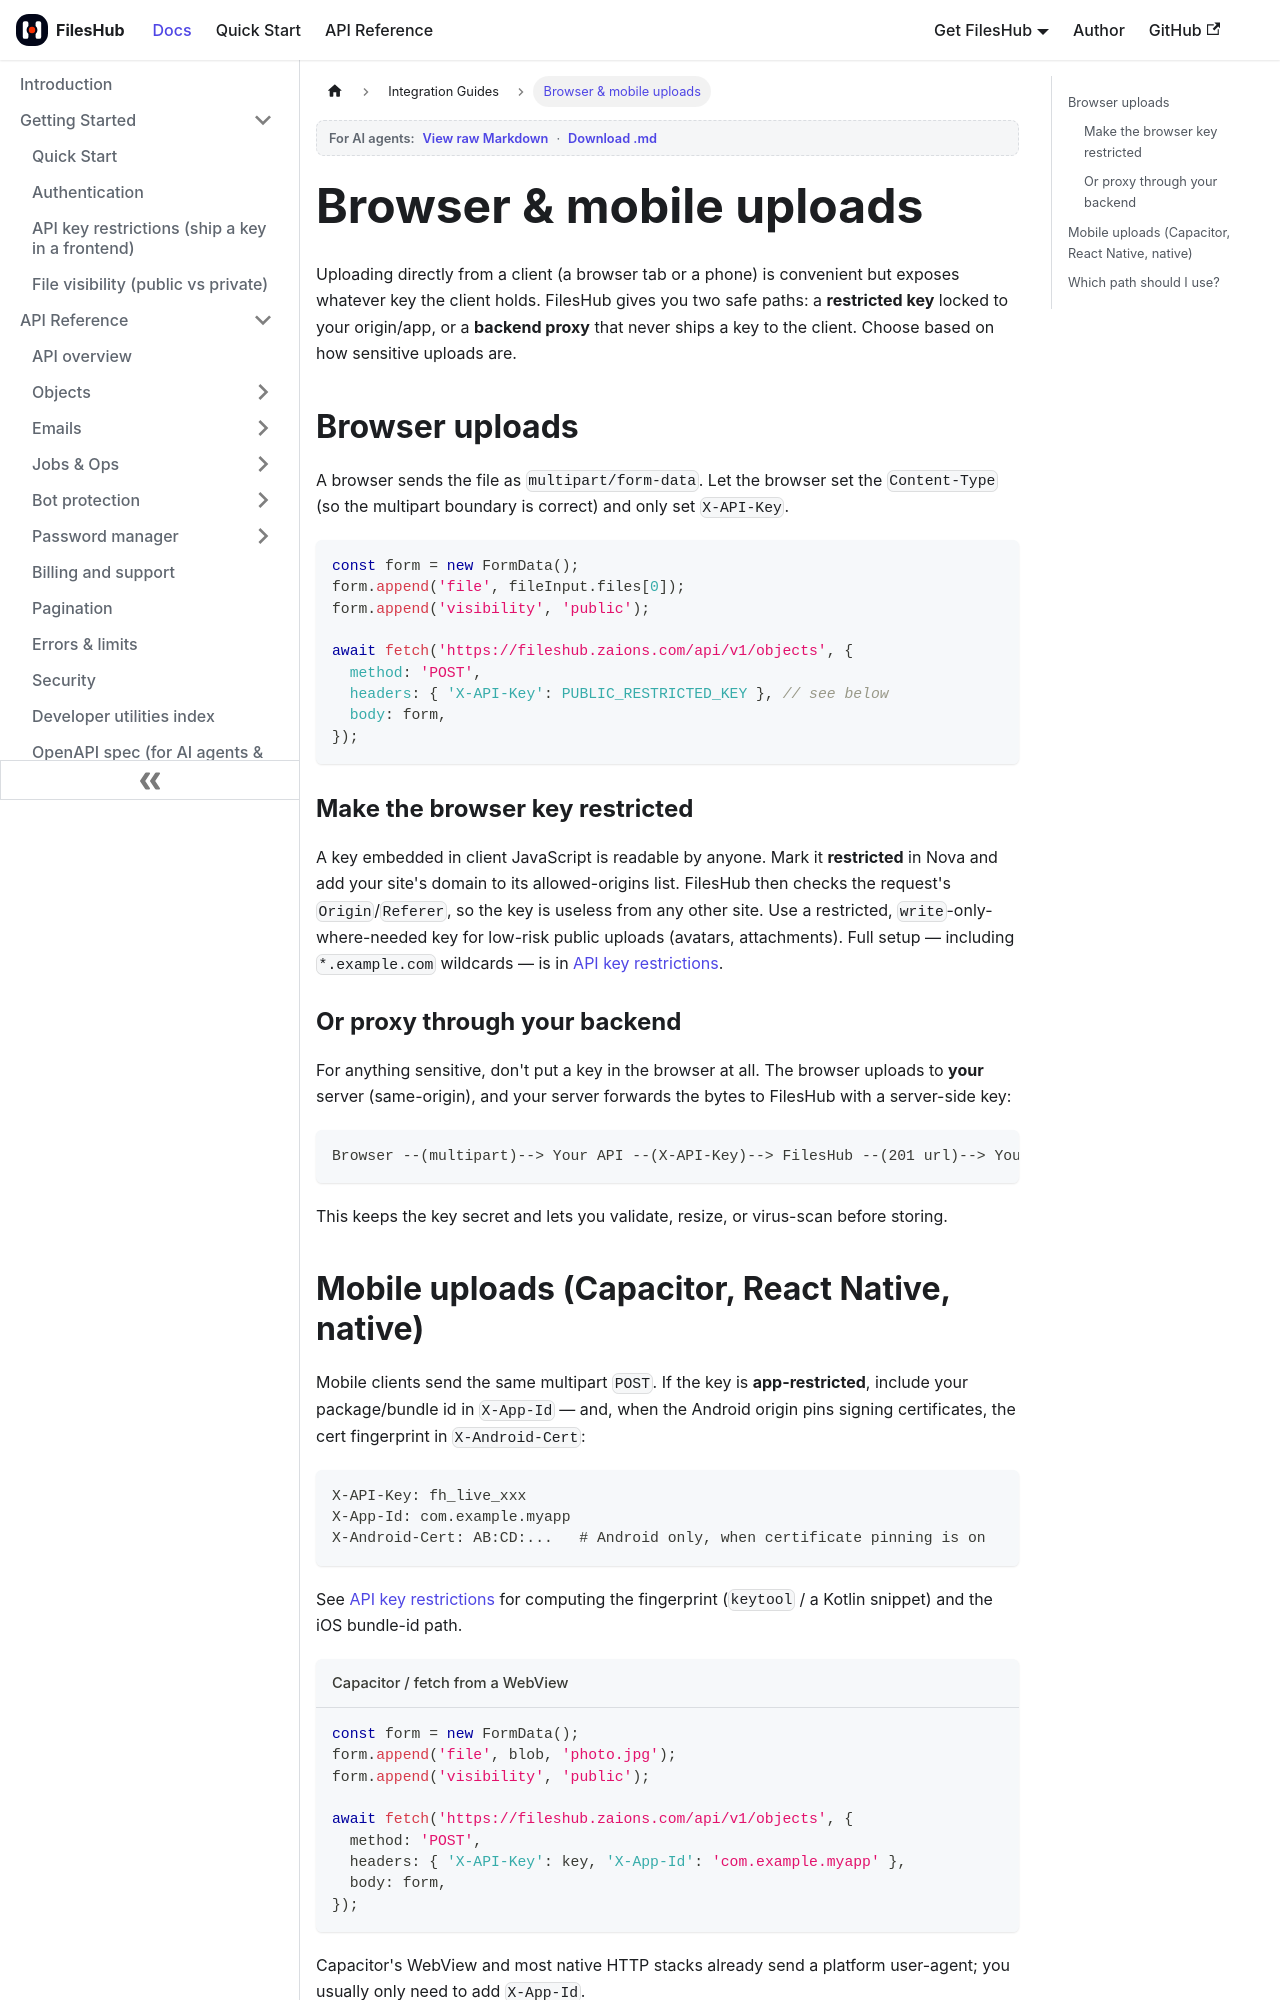

repository: aoneahsan/files-hub-docs · page: guides/browser-and-mobile-uploads.html · generator: docusaurus

---
sidebar_position: 2
title: Browser & mobile uploads
description: How to upload to FilesHub safely from a browser or a mobile app — multipart form data, restricted keys scoped to your domain or bundle id, and the backend-proxy alternative.
keywords: [fileshub browser upload, mobile file upload, restricted api key, x-app-id, backend proxy upload, capacitor file upload, secure client upload]
last_update:
  date: 2026-07-14
  author: Ahsan Mahmood
---

# Browser & mobile uploads

Uploading directly from a client (a browser tab or a phone) is convenient but exposes whatever key the client holds. FilesHub gives you two safe paths: a **restricted key** locked to your origin/app, or a **backend proxy** that never ships a key to the client. Choose based on how sensitive uploads are.

## Browser uploads

A browser sends the file as `multipart/form-data`. Let the browser set the `Content-Type` (so the multipart boundary is correct) and only set `X-API-Key`.

```js
const form = new FormData();
form.append('file', fileInput.files[0]);
form.append('visibility', 'public');

await fetch('https://fileshub.zaions.com/api/v1/objects', {
  method: 'POST',
  headers: { 'X-API-Key': PUBLIC_RESTRICTED_KEY }, // see below
  body: form,
});
```

### Make the browser key restricted

A key embedded in client JavaScript is readable by anyone. Mark it **restricted** in Nova and add your site's domain to its allowed-origins list. FilesHub then checks the request's `Origin`/`Referer`, so the key is useless from any other site. Use a restricted, `write`-only-where-needed key for low-risk public uploads (avatars, attachments). Full setup — including `*.example.com` wildcards — is in [API key restrictions](../getting-started/api-key-restrictions).

### Or proxy through your backend

For anything sensitive, don't put a key in the browser at all. The browser uploads to **your** server (same-origin), and your server forwards the bytes to FilesHub with a server-side key:

```text
Browser --(multipart)--> Your API --(X-API-Key)--> FilesHub --(201 url)--> Your API --> Browser
```

This keeps the key secret and lets you validate, resize, or virus-scan before storing.
